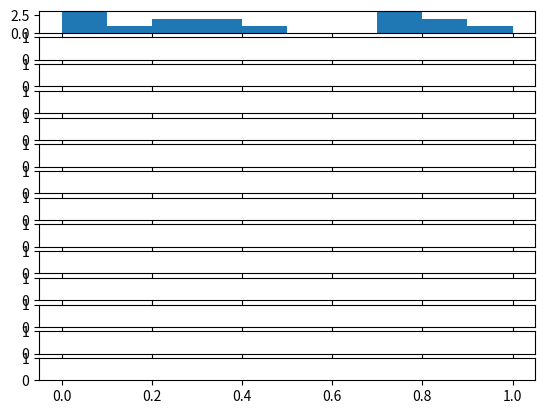

Python code for this plot: (Note: this script raises an exception after producing the figure.)
import numpy 
import matplotlib.mlab as mlab
import matplotlib.pyplot as plt
import pylab as P
#extending the Loren Cobbs models to the discrete case for political modelling

####NETWORK SETUP
#time points
time_pnts = 14
#number of nodes in linear network
u_N = 15
#nodes in the linear network
network = numpy.random.rand(1,u_N)
network_tmp = numpy.zeros((1,u_N))
network_total = numpy.zeros((time_pnts,u_N))
network_total[0,:] = network
####

####CONSTANTS
#The attractor coefficient/constant GG (what is the 'normal' for each node)
GG = 0.5
#The coefficitent of feedback to state GG (how much force to return to GG)
RR = 0.001
#The coefficient/constant EE for neighboring influence (how much do they affect)
EE = 1000
#The ratio of internal to external influence
DD = EE / RR

####MODEL
#u_i^{t+1} = (u_i^{t}) + (dt * RR * (GG - u_i^{k})) + (EE * u_i^{k} * (1-u_i^{k}) *( Su_j^{k}-GG))  for all j neighbors of i, j in a_{i,j} 
#different components for this will be aggregated for clarity

for tt in range(1,time_pnts):
    for ii in range(u_N):        
        u_i = network_total[tt-1,ii]#value of current node        
        neighbors_i = -1
        if (ii == 0):#sum neighbors
            neighbors_i = network_total[tt-1,1]
        elif (ii == (u_N-1)):
            neighbors_i = network_total[tt-1,u_N-2]
        else:
            neighbors_i = 0.5*((network_total[tt-1,ii-1]) + (network_total[tt-1,ii+1]))
        #the feedback effect to return to natural internal state G upon deviation
        fb_i = RR * (GG - u_i)                  
        #contribution of neighbors upon polarisation extent
        pol_i = EE * u_i * (1 - u_i) * (neighbors_i - GG)
        #put all the contributions together for the iteration
        u_i_t = u_i + fb_i + pol_i
        if(u_i_t < 0):
            u_i_t = 0
        elif(u_i_t > 1):
            u_i_t = 1   
        #update the network temp array
        network_tmp[0,ii] = u_i_t    
    network_total[tt,:] = network_tmp[0,:]    
    #plot the histogram of the u_i after each iteration
binspaces = [ii/10 for ii in range(0,11)]
#P.figure()
print(network_total)
f,axarr = plt.subplots(time_pnts,sharex=True)
for ii in range(time_pnts):
    axarr[ii].hist(network_total[ii,:], binspaces,normed=1,histtype='bar')
    axarr[ii].set_title('iteration:'+str(ii))
    #axarr[ii].xlabel('u')
f.suptitle('RR value='+str(RR)+', EE value='+str(EE)+', DD value='+str(DD))
P.show()
#axarr[0].hist(network_total[0,:], binspaces,normed=1,histtype='bar')
#axarr[1].hist(network_total[1,:], binspaces,normed=1,histtype='bar')
